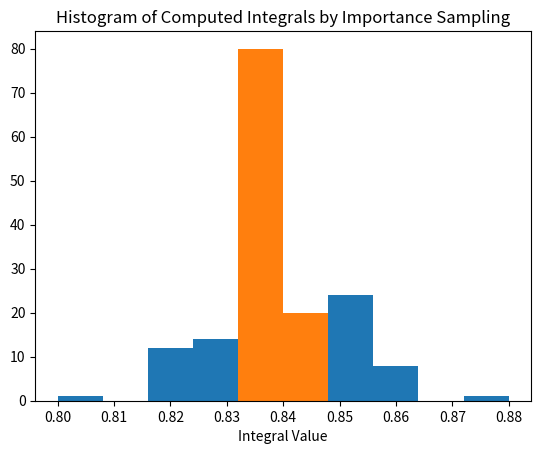

Generate this figure with matplotlib:
# -*- coding: utf-8 -*-
"""
Created on Thu Nov 26 18:49:13 2020

[redacted]
"""
import numpy as np
import matplotlib.pyplot as plt

def mean_value(f, a, b, N):
    """
    Compute integral of f from a to b with N sampled points
    using mean value Monte Carlo method.

    Parameters
    ----------
    f : (float -> float)
        1D function with a domain of [a, b]
    a : float
        Lower limit of integration
    b : float
        Upper limit of integration
    N : int
        Number of points to sample

    Returns
    -------
    float:
        Calculated integral of f from a to b

    """
    samples = (b - a) * np.random.rand(N) + a
    return (b - a) * np.mean(f(samples))
    

def importance_sampling(f, a, b, N):
    """
    Compute integral of f from a to b with N sampled points
    using importance sampling with p(x) = 0.5x^{-0.5}

    Parameters
    ----------
    f : (float -> float)
        1D function with a domain of [a, b]
    a : float
        Lower limit of integration
    b : float
        Upper limit of integration
    N : int
        Number of points to sample

    Returns
    -------
    float:
        Computed integral

    """
    F = lambda x: 2 / (1 + np.exp(x)) # F = f / p
    # \int_0^x p(x')dx' = sqrt(x) = z --> x = z^2
    samples = np.random.rand(N) ** 2
    return np.mean(F(samples))

def repeat_method(method, f, a, b, N, R):
    """
    Repeat R times Monte Carlo integration method with
    function f with limits [a, b] and number of samples N.

    Parameters
    ----------
    method : (f, a, b, N) - > float
        method of Monte Carlo integration
    f : (float -> float)
        1D function with a domain of [a, b]
    a : float
        Lower limit of integration
    b : float
        Upper limit of integration
    N : int
        Number of points to sample
    R : int
        Number of times to repeat method

    Returns
    -------
    1 x R array of floats:
        Array of results of R integrations

    """
    result = np.zeros(R)
    for i in range(R):
        result[i] = method(f, a, b, N)
    return result
    

if __name__ == "__main__":
    f = lambda x: x ** (-0.5) / (1 + np.exp(x))
    
    I = repeat_method(mean_value, f, 0, 1, 10000, 100)
    plt.hist(I, 10, [0.8, 0.88])
    plt.xlabel("Integral Value")
    plt.title("Histogram of Computed Integrals by Mean Value")
    plt.show()
    
    I = repeat_method(importance_sampling, f, 0, 1, 10000, 100)
    plt.hist(I, 10, [0.8, 0.88])
    plt.xlabel("Integral Value")
    plt.title("Histogram of Computed Integrals by Importance Sampling")
    plt.show()